Image classification data set "FDM Resources" (ThStranick15/Parkinsons_Predictor on GitHub). Class labels (2): control, patient.

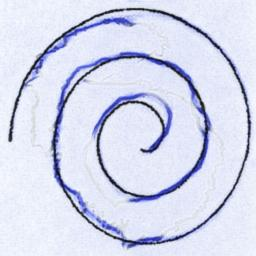
Label: control

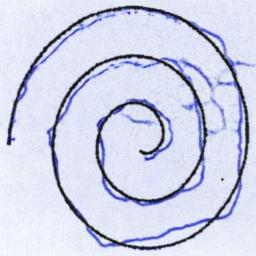
Label: patient

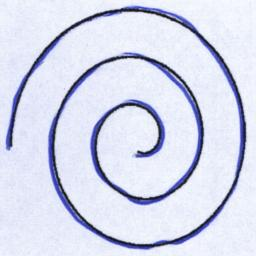
Label: control

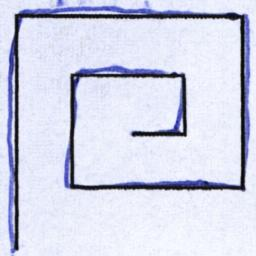
Label: patient

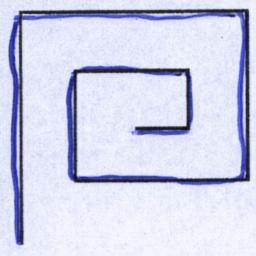
Label: control

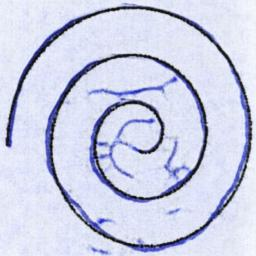
Label: patient
